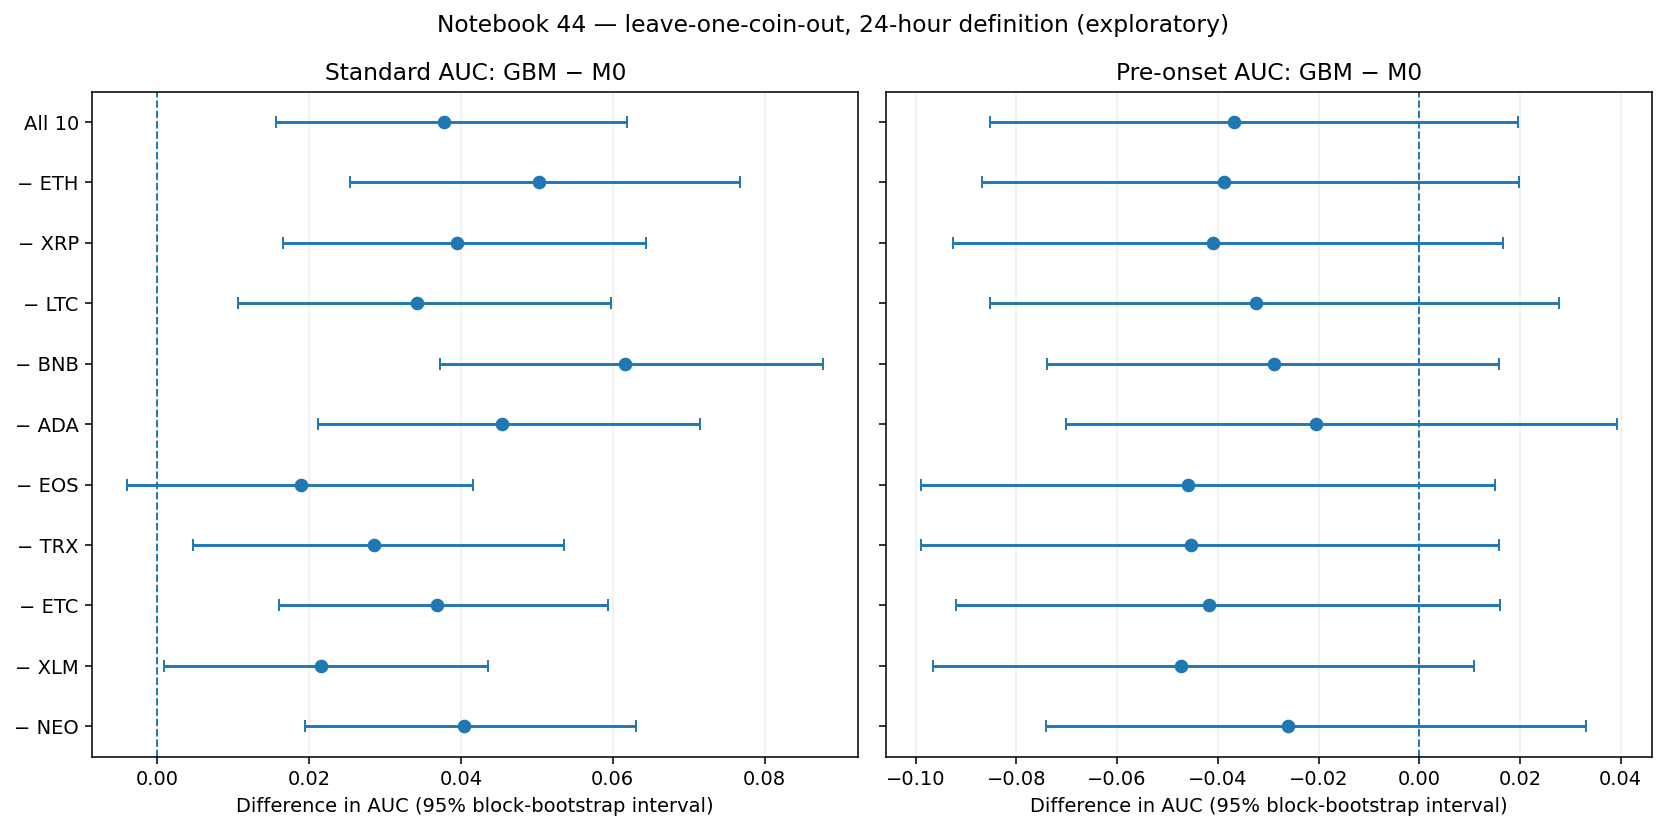

Values plotted in this chart, from the file beside it:
left_out, n_coins, std_diff, std_lo, std_hi, std_finite, pre_diff, pre_lo, pre_hi, pre_finite, in_diff, in_lo, in_hi, pre_reg_diff, pre_reg_lo, pre_reg_hi, sign_reversal, std_gbm_advantage_95, pre_m0_advantage_95, both_legs_95
NONE, 10, 0.03774, 0.01565, 0.06183, 1.0, -0.03683, -0.08516, 0.0196, 1.0, 0.04436, 0.02188, 0.06852, -0.05096, -0.1115, 0.0196, True, True, False, False
ETHUSDT, 9, 0.05029, 0.02541, 0.07679, 1.0, -0.0388, -0.08678, 0.01984, 1.0, 0.05799, 0.03358, 0.0852, -0.0548, -0.1174, 0.02108, True, True, False, False
XRPUSDT, 9, 0.03954, 0.01653, 0.06443, 1.0, -0.04105, -0.0927, 0.01671, 1.0, 0.04671, 0.02353, 0.0715, -0.05288, -0.1168, 0.01709, True, True, False, False
LTCUSDT, 9, 0.03424, 0.0106, 0.05973, 1.0, -0.03247, -0.08533, 0.02776, 1.0, 0.04098, 0.01644, 0.06687, -0.04001, -0.1044, 0.03703, True, True, False, False
BNBUSDT, 9, 0.06162, 0.03722, 0.08773, 1.0, -0.02893, -0.07391, 0.01578, 1.0, 0.06922, 0.04483, 0.09623, -0.05462, -0.1182, 0.01054, True, True, False, False
ADAUSDT, 9, 0.04542, 0.0212, 0.07147, 1.0, -0.02058, -0.07012, 0.03931, 1.0, 0.05194, 0.02735, 0.07747, -0.04078, -0.104, 0.02949, True, True, False, False
EOSUSDT, 9, 0.0189, -0.003928, 0.04162, 1.0, -0.04598, -0.09897, 0.01509, 1.0, 0.02379, 0.0003342, 0.04709, -0.06137, -0.1244, 0.01041, True, False, False, False
TRXUSDT, 9, 0.02858, 0.004719, 0.05354, 1.0, -0.04531, -0.09888, 0.01574, 1.0, 0.03513, 0.01149, 0.06041, -0.05556, -0.1209, 0.01995, True, True, False, False
ETCUSDT, 9, 0.0368, 0.01606, 0.05932, 1.0, -0.0418, -0.0921, 0.01613, 1.0, 0.04387, 0.02351, 0.06695, -0.05771, -0.1221, 0.01437, True, True, False, False
XLMUSDT, 9, 0.02159, 0.0008731, 0.04351, 1.0, -0.04726, -0.09667, 0.01083, 1.0, 0.02745, 0.006078, 0.04957, -0.05309, -0.1119, 0.01376, True, True, False, False
NEOUSDT, 9, 0.04043, 0.01955, 0.06299, 1.0, -0.02615, -0.07409, 0.03312, 1.0, 0.04652, 0.02437, 0.06976, -0.03883, -0.09885, 0.03288, True, True, False, False
